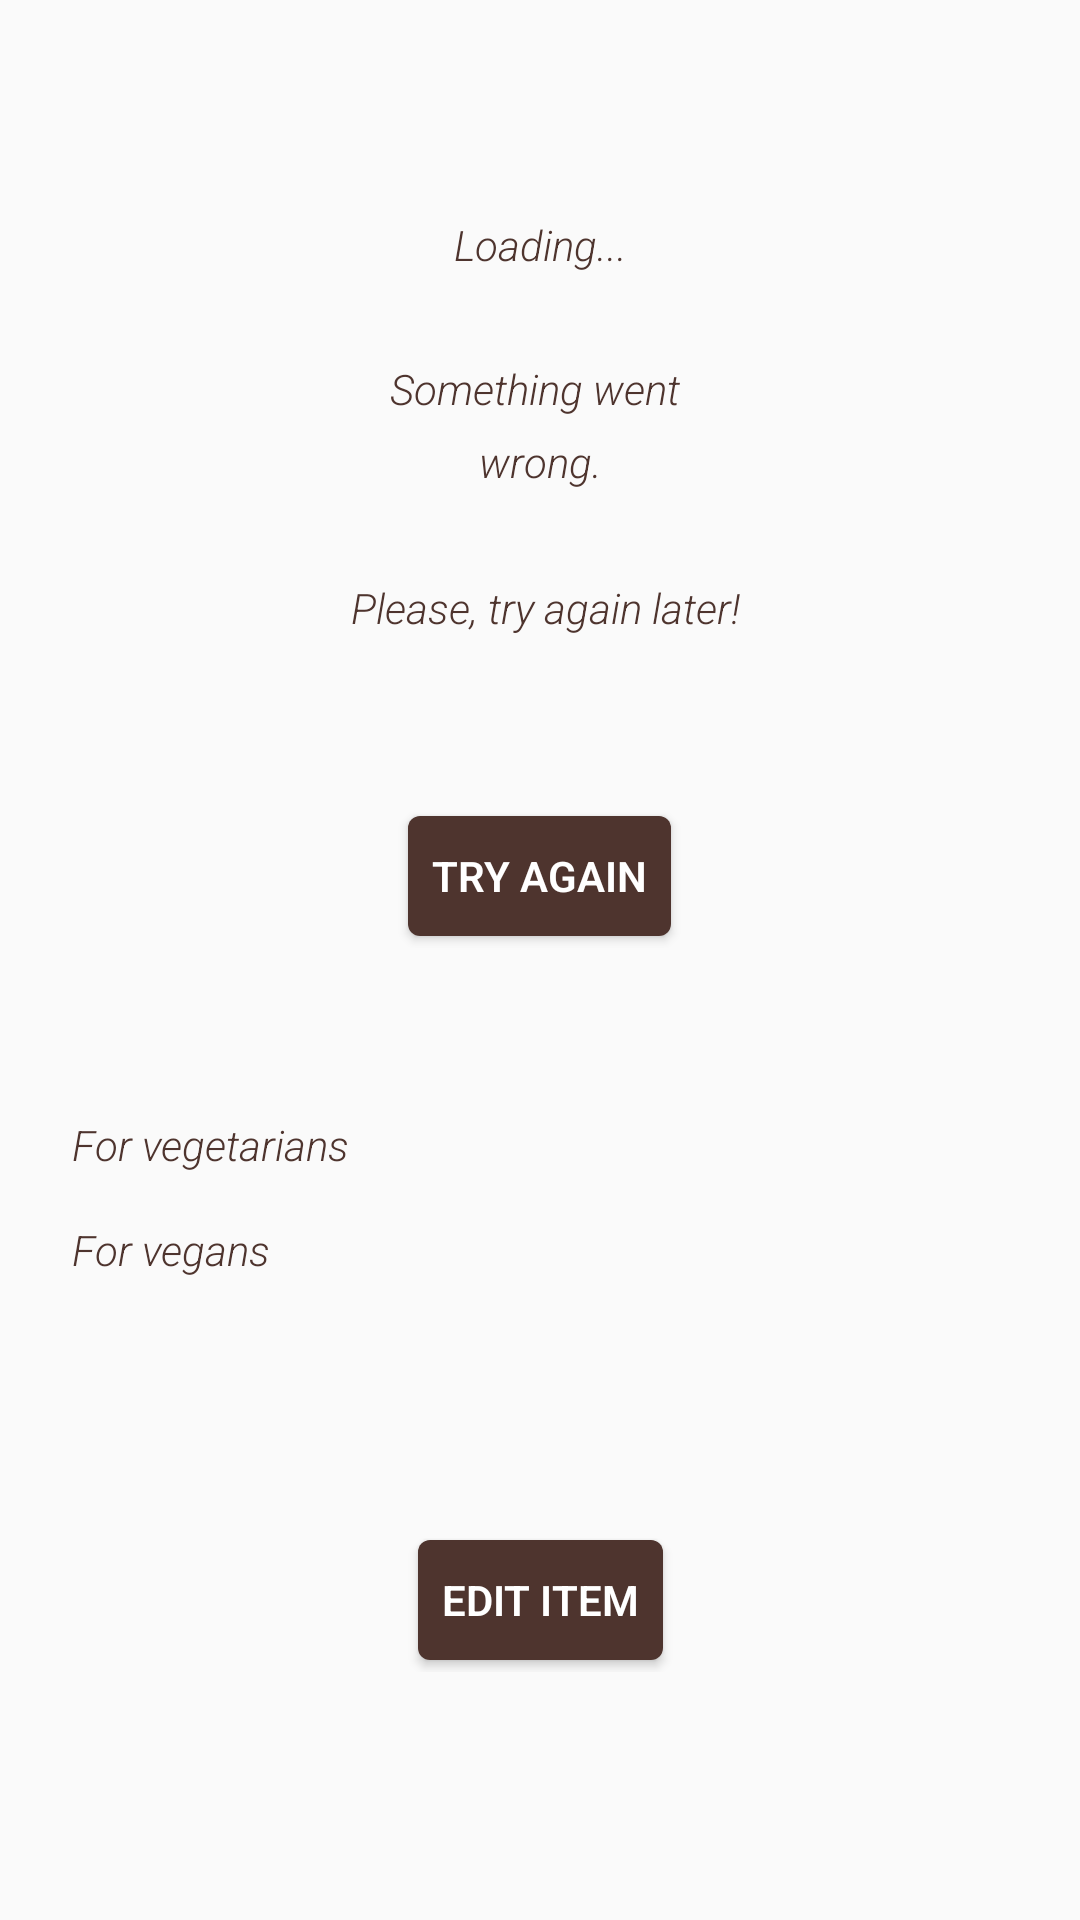

Android layout source for this screen:
<!-- AndroidManifest.xml: application theme Theme.BestConfectioneries -->
<!-- res/layout/activity_item.xml -->
<?xml version="1.0" encoding="utf-8"?>
<layout xmlns:android="http://schemas.android.com/apk/res/android"
    xmlns:app="http://schemas.android.com/apk/res-auto"
    xmlns:tools="http://schemas.android.com/tools">

    <data>

        <variable
            name="viewModel"
            type="com.example.bestconfectioneries.items.viewmodel.ItemViewModel" />
    </data>

    <ScrollView
        android:layout_width="match_parent"
        android:layout_height="wrap_content">

        <androidx.constraintlayout.widget.ConstraintLayout
            android:layout_width="match_parent"
            android:layout_height="match_parent"
            android:padding="@dimen/padding_layout"
            tools:context=".items.view.ItemActivity">

            <androidx.constraintlayout.widget.ConstraintLayout
                android:layout_width="match_parent"
                app:oneItemStatus="@{viewModel.status}"
                android:layout_height="match_parent">


                <TextView
                    android:id="@+id/item_type"
                    style="@style/Small_Text_Style"
                    android:gravity="center_vertical"
                    app:layout_constraintLeft_toLeftOf="parent"
                    app:layout_constraintTop_toTopOf="parent" />

                <TextView
                    android:id="@+id/item_name"
                    style="@style/Text_Style"
                    android:gravity="center_vertical"
                    app:layout_constraintLeft_toLeftOf="parent"
                    app:layout_constraintTop_toBottomOf="@id/item_type" />

                <ImageView
                    android:id="@+id/item_photo"
                    android:layout_width="200dp"
                    android:layout_height="200dp"
                    android:scaleType="centerCrop"
                    app:layout_constraintLeft_toLeftOf="parent"
                    app:layout_constraintRight_toRightOf="parent"
                    app:layout_constraintTop_toBottomOf="@id/item_name" />

                <TextView
                    android:id="@+id/item_description"
                    style="@style/Text_Style"
                    android:gravity="center_vertical"
                    app:layout_constraintLeft_toLeftOf="parent"
                    app:layout_constraintTop_toBottomOf="@id/item_photo" />

                <TextView
                    android:id="@+id/item_allergens"
                    style="@style/Text_Style"
                    android:gravity="center_vertical"
                    app:layout_constraintLeft_toLeftOf="parent"
                    app:layout_constraintTop_toBottomOf="@id/item_description" />

                <TextView
                    android:id="@+id/item_vegetarians"
                    style="@style/Small_Text_Style"
                    android:gravity="center_vertical"
                    android:text="For vegetarians"
                    app:layout_constraintLeft_toLeftOf="parent"
                    app:layout_constraintTop_toBottomOf="@id/item_allergens" />

                <TextView
                    android:id="@+id/item_vegans"
                    style="@style/Small_Text_Style"
                    android:gravity="center_vertical"
                    android:text="For vegans"
                    app:layout_constraintLeft_toLeftOf="parent"
                    app:layout_constraintTop_toBottomOf="@id/item_vegetarians" />

                <TextView
                    android:id="@+id/item_weight"
                    style="@style/Text_Style"
                    android:gravity="center_vertical"
                    app:layout_constraintLeft_toLeftOf="parent"
                    app:layout_constraintTop_toBottomOf="@id/item_vegans" />

                <TextView
                    android:id="@+id/item_price"
                    style="@style/Text_Style"
                    android:gravity="center_vertical"
                    app:layout_constraintLeft_toLeftOf="parent"
                    app:layout_constraintTop_toBottomOf="@id/item_weight" />

                <Button
                    android:id="@+id/edit_item_btn"
                    style="@style/Button_Style"
                    android:text="@string/edit_item"
                    app:layout_constraintBottom_toBottomOf="parent"
                    app:layout_constraintLeft_toLeftOf="parent"
                    app:layout_constraintRight_toRightOf="parent"
                    app:layout_constraintTop_toBottomOf="@id/item_price" />

            </androidx.constraintlayout.widget.ConstraintLayout>

            <TextView
                style="@style/Small_Text_Style"
                android:layout_width="match_parent"
                android:layout_height="match_parent"
                android:layout_marginTop="@dimen/btn_height"
                android:gravity="center"
                android:text="@string/loading"
                app:itemLoadingStatus="@{viewModel.status}"
                app:layout_constraintLeft_toLeftOf="parent"
                app:layout_constraintRight_toRightOf="parent"
                app:layout_constraintTop_toTopOf="parent" />

            <LinearLayout
                android:layout_width="match_parent"
                android:layout_height="match_parent"
                android:layout_marginTop="@dimen/btn_height"
                android:gravity="center"
                android:orientation="vertical"
                app:itemErrorStatus="@{viewModel.status}"
                app:layout_constraintLeft_toLeftOf="parent"
                app:layout_constraintRight_toRightOf="parent"
                app:layout_constraintTop_toTopOf="parent">

                <TextView
                    style="@style/Small_Text_Style"
                    android:layout_marginTop="@dimen/btn_height"
                    android:gravity="center"
                    android:text="@string/wrong" />

                <Button
                    android:id="@+id/try_btn"
                    style="@style/Button_Style"
                    android:layout_marginTop="@dimen/btn_height"
                    android:text="@string/try_again" />
            </LinearLayout>

        </androidx.constraintlayout.widget.ConstraintLayout>
    </ScrollView>
</layout>
<!-- resources referenced by this layout -->
<resources>
  <dimen name="btn_height">48dp</dimen>
  <dimen name="padding_layout">16dp</dimen>
  <string name="edit_item">Edit item</string>
  <string name="loading">Loading...</string>
  <string name="try_again">Try again</string>
  <string name="wrong">Something went \n wrong. \n \n Please, try again later!</string>
  <style name="Button_Style" parent="Theme.BestConfectioneries">
          <item name="android:padding">@dimen/btn_padding</item>
          <item name="android:textSize">@dimen/button_text_size</item>
          <item name="android:textAllCaps">true</item>
          <item name="fontFamily">sans-serif-light</item>
          <item name="android:textStyle">bold</item>
          <item name="android:textColor">@color/white</item>
          <item name="android:layout_height">@dimen/btn_height</item>
          <item name="android:layout_width">wrap_content</item>
          <item name="android:minWidth">@dimen/btn_width</item>
          <item name="android:background">@drawable/btn_bg</item>
      </style>
  <style name="Small_Text_Style" parent="Theme.BestConfectioneries">
          <item name="android:padding">@dimen/padding</item>
          <item name="android:textSize">@dimen/button_text_size</item>
          <item name="fontFamily">sans-serif-light</item>
          <item name="android:textStyle">italic</item>
          <item name="android:lineSpacingExtra">@dimen/padding</item>
          <item name="android:textColor">?attr/colorPrimaryVariant</item>
          <item name="android:layout_height">wrap_content</item>
          <item name="android:layout_width">wrap_content</item>
      </style>
  <style name="Text_Style" parent="Theme.BestConfectioneries">
          <item name="android:padding">@dimen/padding</item>
          <item name="android:textSize">@dimen/text_size</item>
          <item name="fontFamily">sans-serif-light</item>
          <item name="android:lineSpacingExtra">@dimen/padding</item>
          <item name="android:textStyle">bold</item>
          <item name="android:textColor">@color/black</item>
          <item name="android:layout_height">wrap_content</item>
          <item name="android:layout_width">wrap_content</item>
      </style>
  <style name="Theme.BestConfectioneries" parent="Theme.MaterialComponents.DayNight.Bridge">
          
          <item name="colorPrimary">@color/brown_light</item>
          <item name="colorPrimaryVariant">@color/brown_dark</item>
          <item name="colorOnPrimary">@color/black</item>
          
          <item name="colorSecondary">@color/brown_light</item>
          <item name="colorOnSecondary">@color/black</item>
          
          <item name="android:statusBarColor" tools:targetApi="l">?attr/colorPrimaryVariant</item>
          
          <item name="colorAccent">?attr/colorPrimaryVariant</item>
      </style>
  <dimen name="btn_padding">12dp</dimen>
  <dimen name="button_text_size">14sp</dimen>
  <color name="white">#FFFFFFFF</color>
  <dimen name="btn_width">48dp</dimen>
  <!-- drawable btn_bg (drawable) -->
  <?xml version="1.0" encoding="utf-8"?>
  <inset xmlns:android="http://schemas.android.com/apk/res/android"
      android:inset="@dimen/margin_between_rows">
      <shape android:shape="rectangle">
          <solid android:color="?attr/colorPrimaryVariant" />
          <corners android:radius="@dimen/margin_between_rows" />
      </shape>
  </inset>
  <dimen name="padding">8dp</dimen>
  <dimen name="text_size">16sp</dimen>
  <color name="black">#FF000000</color>
  <color name="brown_light">#efdcd5</color>
  <color name="brown_dark">#4e342e</color>
  <dimen name="margin_between_rows">4dp</dimen>
</resources>
